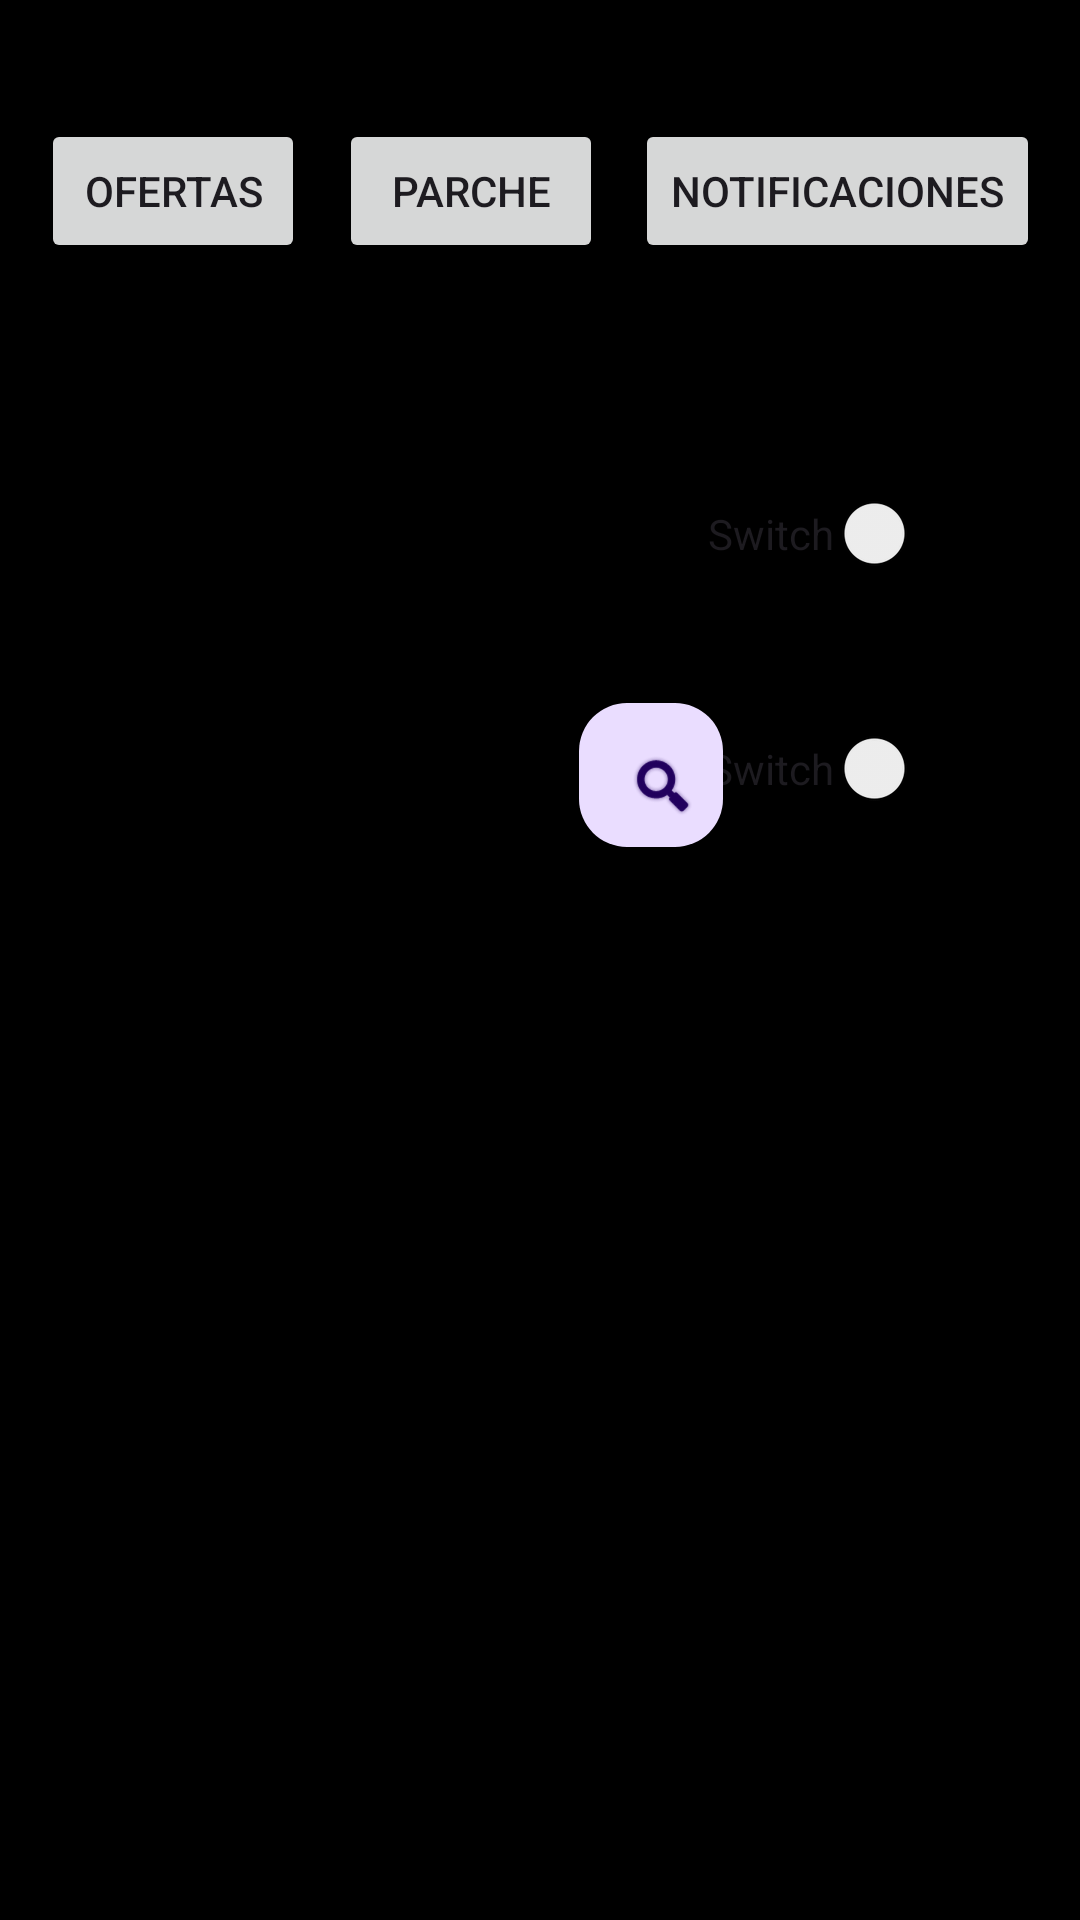

Layout XML and referenced resources for this Android screen:
<!-- AndroidManifest.xml: application theme Theme.SkinsLoL -->
<!-- res/layout/activity_notificaciones.xml -->
<?xml version="1.0" encoding="utf-8"?>
<androidx.constraintlayout.widget.ConstraintLayout xmlns:android="http://schemas.android.com/apk/res/android"
    xmlns:app="http://schemas.android.com/apk/res-auto"
    xmlns:tools="http://schemas.android.com/tools"
    android:layout_width="match_parent"
    android:layout_height="match_parent"
    tools:context=".NotificacionesActivity"
    android:background="@color/black">

    <Switch
        android:id="@+id/switch1"
        android:layout_width="wrap_content"
        android:layout_height="wrap_content"
        android:text="Switch"
        app:layout_constraintBottom_toBottomOf="parent"
        app:layout_constraintEnd_toEndOf="parent"
        app:layout_constraintHorizontal_bias="0.894"
        app:layout_constraintLeft_toLeftOf="parent"
        app:layout_constraintRight_toRightOf="parent"
        app:layout_constraintStart_toStartOf="parent"
        app:layout_constraintTop_toTopOf="parent"
        app:layout_constraintVertical_bias="0.396" />

    <Switch
        android:id="@+id/switch2"
        android:layout_width="wrap_content"
        android:layout_height="wrap_content"
        android:text="Switch"
        app:layout_constraintBottom_toBottomOf="parent"
        app:layout_constraintEnd_toEndOf="parent"
        app:layout_constraintHorizontal_bias="0.894"
        app:layout_constraintLeft_toLeftOf="parent"
        app:layout_constraintRight_toRightOf="parent"
        app:layout_constraintStart_toStartOf="parent"
        app:layout_constraintTop_toTopOf="parent"
        app:layout_constraintVertical_bias="0.268" />

    <Button
        android:id="@+id/btnOfertasNotificaciones"
        android:layout_width="wrap_content"
        android:layout_height="wrap_content"
        android:text="Ofertas"
        app:layout_constraintBottom_toBottomOf="parent"
        app:layout_constraintEnd_toEndOf="parent"
        app:layout_constraintHorizontal_bias="0.05"
        app:layout_constraintStart_toStartOf="parent"
        app:layout_constraintTop_toTopOf="parent"
        app:layout_constraintVertical_bias="0.067" />

    <Button
        android:id="@+id/btnParcheNotificaciones"
        android:layout_width="wrap_content"
        android:layout_height="wrap_content"
        android:text="Parche"
        app:layout_constraintBottom_toBottomOf="parent"
        app:layout_constraintEnd_toEndOf="parent"
        app:layout_constraintHorizontal_bias="0.415"
        app:layout_constraintStart_toStartOf="parent"
        app:layout_constraintTop_toTopOf="parent"
        app:layout_constraintVertical_bias="0.067" />

    <Button
        android:id="@+id/btnMainNotificaciones"
        android:layout_width="wrap_content"
        android:layout_height="wrap_content"
        android:text="Notificaciones"
        app:layout_constraintBottom_toBottomOf="parent"
        app:layout_constraintEnd_toEndOf="parent"
        app:layout_constraintHorizontal_bias="0.94"
        app:layout_constraintStart_toStartOf="parent"
        app:layout_constraintTop_toTopOf="parent"
        app:layout_constraintVertical_bias="0.067" />

    <com.google.android.material.floatingactionbutton.FloatingActionButton
        android:id="@+id/floatingActionButton"
        android:layout_width="51dp"
        android:layout_height="48dp"
        android:clickable="true"
        app:layout_constraintBottom_toBottomOf="parent"
        app:layout_constraintEnd_toEndOf="parent"
        app:layout_constraintHorizontal_bias="0.619"
        app:layout_constraintStart_toStartOf="parent"
        app:layout_constraintTop_toTopOf="parent"
        app:layout_constraintVertical_bias="0.396"
        app:srcCompat="@android:drawable/ic_search_category_default" />
</androidx.constraintlayout.widget.ConstraintLayout>
<!-- resources referenced by this layout -->
<resources>
  <color name="black">#FF000000</color>
  <style name="Theme.SkinsLoL" parent="Base.Theme.SkinsLoL" />
  <style name="Base.Theme.SkinsLoL" parent="Theme.Material3.DayNight.NoActionBar">
          
          
      </style>
</resources>
